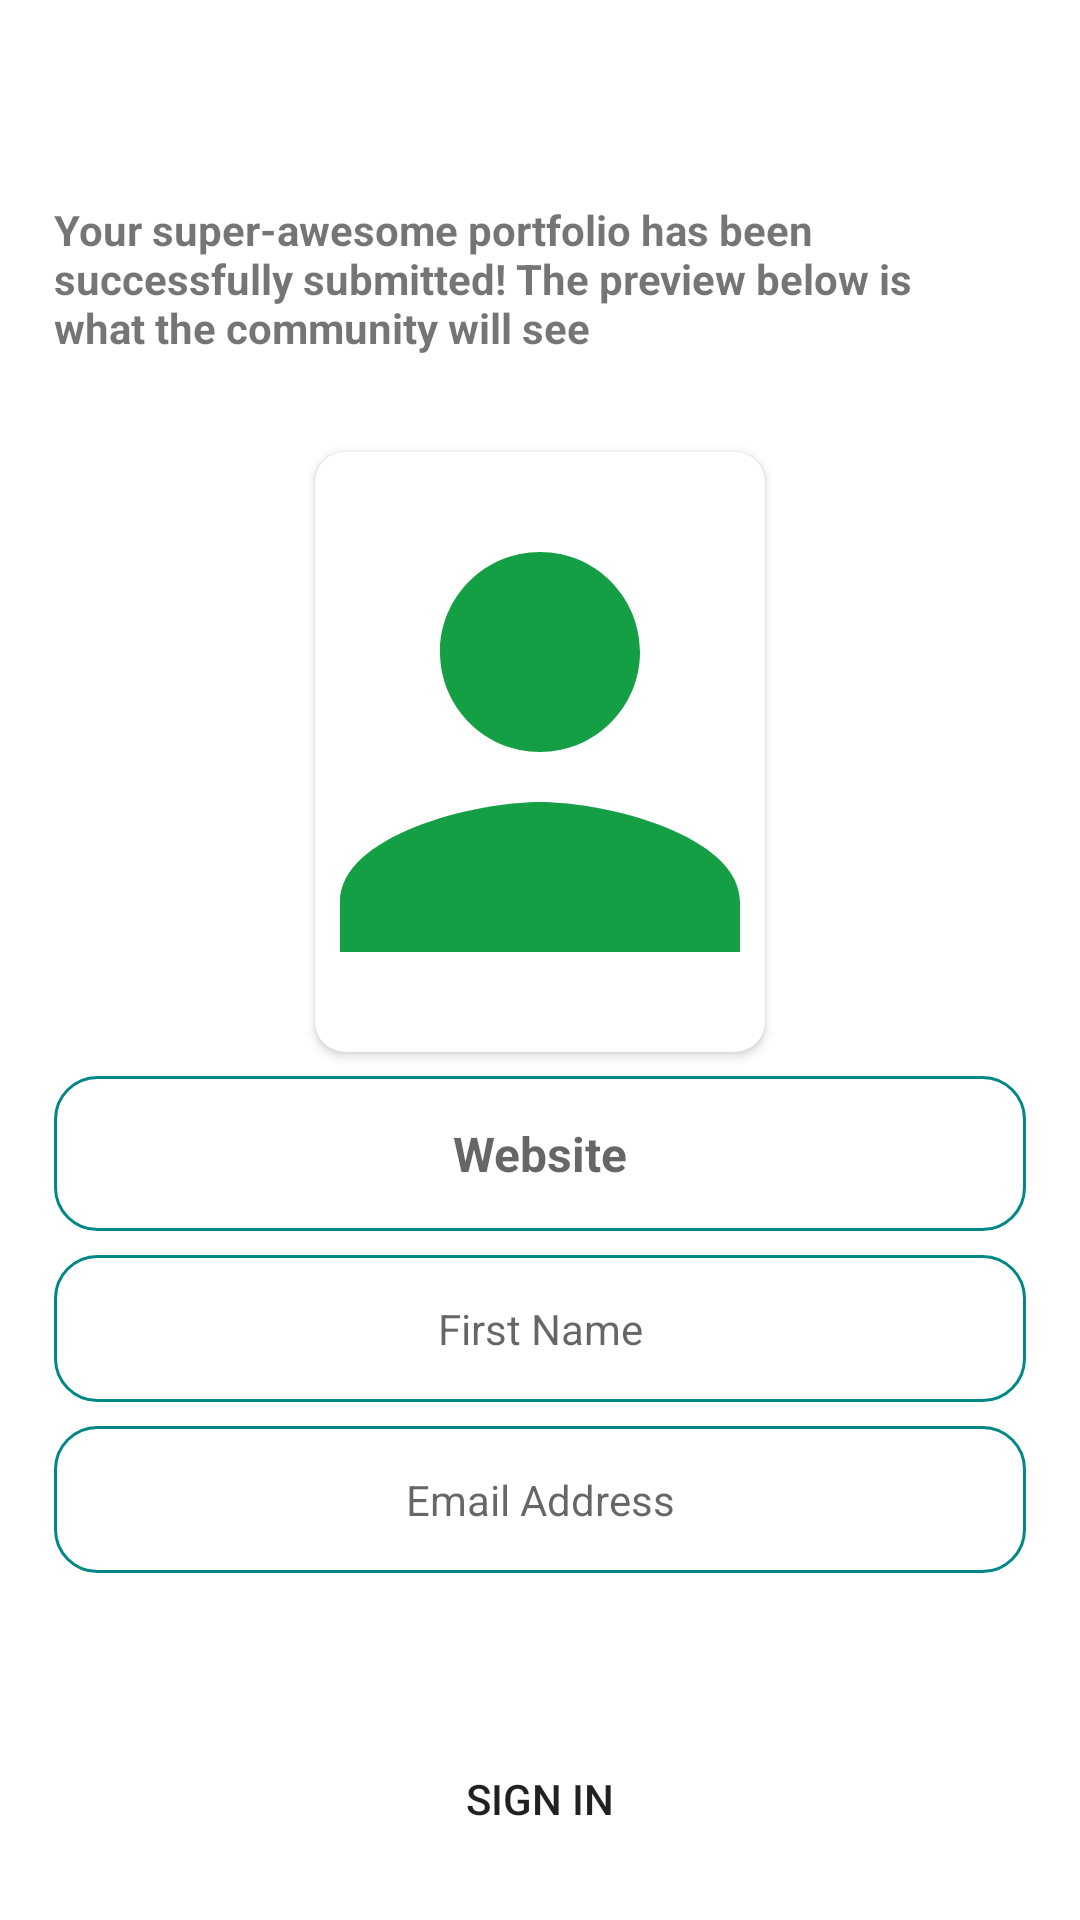

This screen was rendered from an Android layout file. Write that file and the resources it references.
<!-- AndroidManifest.xml: application theme Theme.CoderbyteChallange -->
<!-- res/layout/fragment_confirmation.xml -->
<?xml version="1.0" encoding="utf-8"?>
<androidx.constraintlayout.widget.ConstraintLayout xmlns:android="http://schemas.android.com/apk/res/android"
    xmlns:app="http://schemas.android.com/apk/res-auto"
    xmlns:tools="http://schemas.android.com/tools"
    android:layout_width="match_parent"
    android:layout_height="match_parent"
    tools:context=".ui.features.confirmation.ConfirmationFragment">

    <androidx.constraintlayout.widget.Guideline
        android:id="@+id/guideline_left"
        android:layout_width="wrap_content"
        android:layout_height="wrap_content"
        android:orientation="vertical"
        app:layout_constraintGuide_percent="0.05" />

    <androidx.constraintlayout.widget.Guideline
        android:id="@+id/guideline_right"
        android:layout_width="wrap_content"
        android:layout_height="wrap_content"
        android:orientation="vertical"
        app:layout_constraintGuide_percent="0.95" />

    <TextView
        android:id="@+id/title_tv"
        android:layout_width="0dp"
        android:layout_height="wrap_content"
        android:layout_marginTop="@dimen/medium_margin"
        android:textSize="@dimen/header_text"
        android:textStyle="bold"
        app:layout_constraintEnd_toStartOf="@+id/guideline_right"
        app:layout_constraintStart_toStartOf="@+id/guideline_left"
        app:layout_constraintTop_toTopOf="parent" />

    <TextView
        android:id="@+id/help_tv"
        android:layout_width="0dp"
        android:layout_height="wrap_content"
        android:layout_marginTop="@dimen/medium_margin"
        android:text="@string/confirmation_message"
        android:textStyle="bold"
        app:layout_constraintEnd_toStartOf="@+id/guideline_right"
        app:layout_constraintStart_toStartOf="@+id/guideline_left"
        app:layout_constraintTop_toBottomOf="@+id/title_tv" />

    <androidx.cardview.widget.CardView
        android:id="@+id/avatar_cv"
        android:layout_width="150dp"
        android:layout_height="200dp"
        android:layout_marginTop="@dimen/max_margin"
        app:cardCornerRadius="@dimen/corner_radius"
        app:layout_constraintEnd_toStartOf="@+id/guideline_right"
        app:layout_constraintStart_toStartOf="@+id/guideline_left"
        app:layout_constraintTop_toBottomOf="@id/help_tv">

        <ImageView
            android:id="@+id/avatar_iv"
            android:layout_width="match_parent"
            android:layout_height="match_parent"
            android:scaleType="centerCrop"
            android:src="@drawable/profile_avatar" />

    </androidx.cardview.widget.CardView>

    <TextView
        android:id="@+id/name_et"
        android:layout_width="0dp"
        android:layout_height="wrap_content"
        android:layout_marginTop="@dimen/min_margin"
        android:background="@drawable/background_shape"
        android:gravity="center"
        android:hint="@string/first_name"
        android:padding="@dimen/sign_tv_padding"
        app:layout_constraintEnd_toStartOf="@+id/guideline_right"
        app:layout_constraintStart_toStartOf="@+id/guideline_left"
        app:layout_constraintTop_toBottomOf="@+id/web_et" />

    <TextView
        android:id="@+id/email_et"
        android:layout_width="0dp"
        android:layout_height="wrap_content"
        android:layout_marginTop="@dimen/min_margin"
        android:background="@drawable/background_shape"
        android:gravity="center"
        android:hint="@string/email_address"
        android:padding="@dimen/sign_tv_padding"
        app:layout_constraintEnd_toStartOf="@+id/guideline_right"
        app:layout_constraintStart_toStartOf="@+id/guideline_left"
        app:layout_constraintTop_toBottomOf="@+id/name_et" />

    <TextView
        android:id="@+id/web_et"
        android:layout_width="0dp"
        android:layout_height="wrap_content"
        android:layout_marginTop="8dp"
        android:background="@drawable/background_shape"
        android:gravity="center"
        android:hint="@string/website"
        android:padding="@dimen/sign_tv_padding"
        android:textAppearance="@style/MyLinkTextStyle"
        app:layout_constraintEnd_toStartOf="@+id/guideline_right"
        app:layout_constraintStart_toStartOf="@+id/guideline_left"
        app:layout_constraintTop_toBottomOf="@+id/avatar_cv" />

    <Button
        android:id="@+id/submit_btn"
        android:layout_width="0dp"
        android:layout_height="wrap_content"
        android:layout_marginBottom="@dimen/medium_margin"
        android:background="@drawable/button_shape"
        android:padding="@dimen/sign_tv_padding"
        android:text="@string/sign_in"
        android:theme="@style/Button"
        app:layout_constraintBottom_toBottomOf="parent"
        app:layout_constraintEnd_toStartOf="@+id/guideline_right"
        app:layout_constraintStart_toStartOf="@+id/guideline_left" />

</androidx.constraintlayout.widget.ConstraintLayout>
<!-- resources referenced by this layout -->
<resources>
  <dimen name="corner_radius">10dp</dimen>
  <dimen name="header_text">26sp</dimen>
  <dimen name="max_margin">32dp</dimen>
  <dimen name="medium_margin">16dp</dimen>
  <dimen name="min_margin">8dp</dimen>
  <dimen name="sign_tv_padding">15dp</dimen>
  <!-- drawable background_shape (drawable) -->
  <?xml version="1.0" encoding="utf-8"?>
  <shape xmlns:android="http://schemas.android.com/apk/res/android"
      android:shape="rectangle">
      <corners android:radius="14dp" />
  
      <stroke
          android:width="1dp"
          android:color="@color/teal_700" />
  </shape>
  <!-- drawable profile_avatar (drawable) -->
  <vector android:height="24dp" android:tint="#159F45"
      android:viewportHeight="24" android:viewportWidth="24"
      android:width="24dp" xmlns:android="http://schemas.android.com/apk/res/android">
      <path android:fillColor="@android:color/white" android:pathData="M12,12c2.21,0 4,-1.79 4,-4s-1.79,-4 -4,-4 -4,1.79 -4,4 1.79,4 4,4zM12,14c-2.67,0 -8,1.34 -8,4v2h16v-2c0,-2.66 -5.33,-4 -8,-4z"/>
  </vector>
  <string name="confirmation_message">Your super-awesome portfolio has been \nsuccessfully submitted! The preview below is \nwhat the community will see</string>
  <string name="email_address">Email Address</string>
  <string name="first_name">First Name</string>
  <string name="sign_in">Sign in</string>
  <string name="website">Website</string>
  <style name="Button" parent="Theme.CoderbyteChallange">
          <item name="colorPrimary">@android:color/holo_red_dark</item>
      </style>
  <style name="MyLinkTextStyle" parent="@android:style/TextAppearance">
          <item name="android:textColor">@color/link_color</item>
          <item name="android:textStyle">bold</item>
      </style>
  <style name="Theme.CoderbyteChallange" parent="Theme.MaterialComponents.DayNight.DarkActionBar">
          
          <item name="colorPrimary">@color/purple_500</item>
          <item name="colorPrimaryVariant">@color/purple_700</item>
          <item name="colorOnPrimary">@color/white</item>
          
          <item name="colorSecondary">@color/teal_200</item>
          <item name="colorSecondaryVariant">@color/teal_700</item>
          <item name="colorOnSecondary">@color/black</item>
          
          <item name="android:statusBarColor">?attr/colorPrimaryVariant</item>
          
      </style>
  <color name="teal_700">#FF018786</color>
  <color name="link_color">#0645AD</color>
  <color name="purple_500">#FF6200EE</color>
  <color name="purple_700">#FF3700B3</color>
  <color name="white">#FFFFFFFF</color>
  <color name="teal_200">#FF03DAC5</color>
  <color name="black">#FF000000</color>
</resources>
